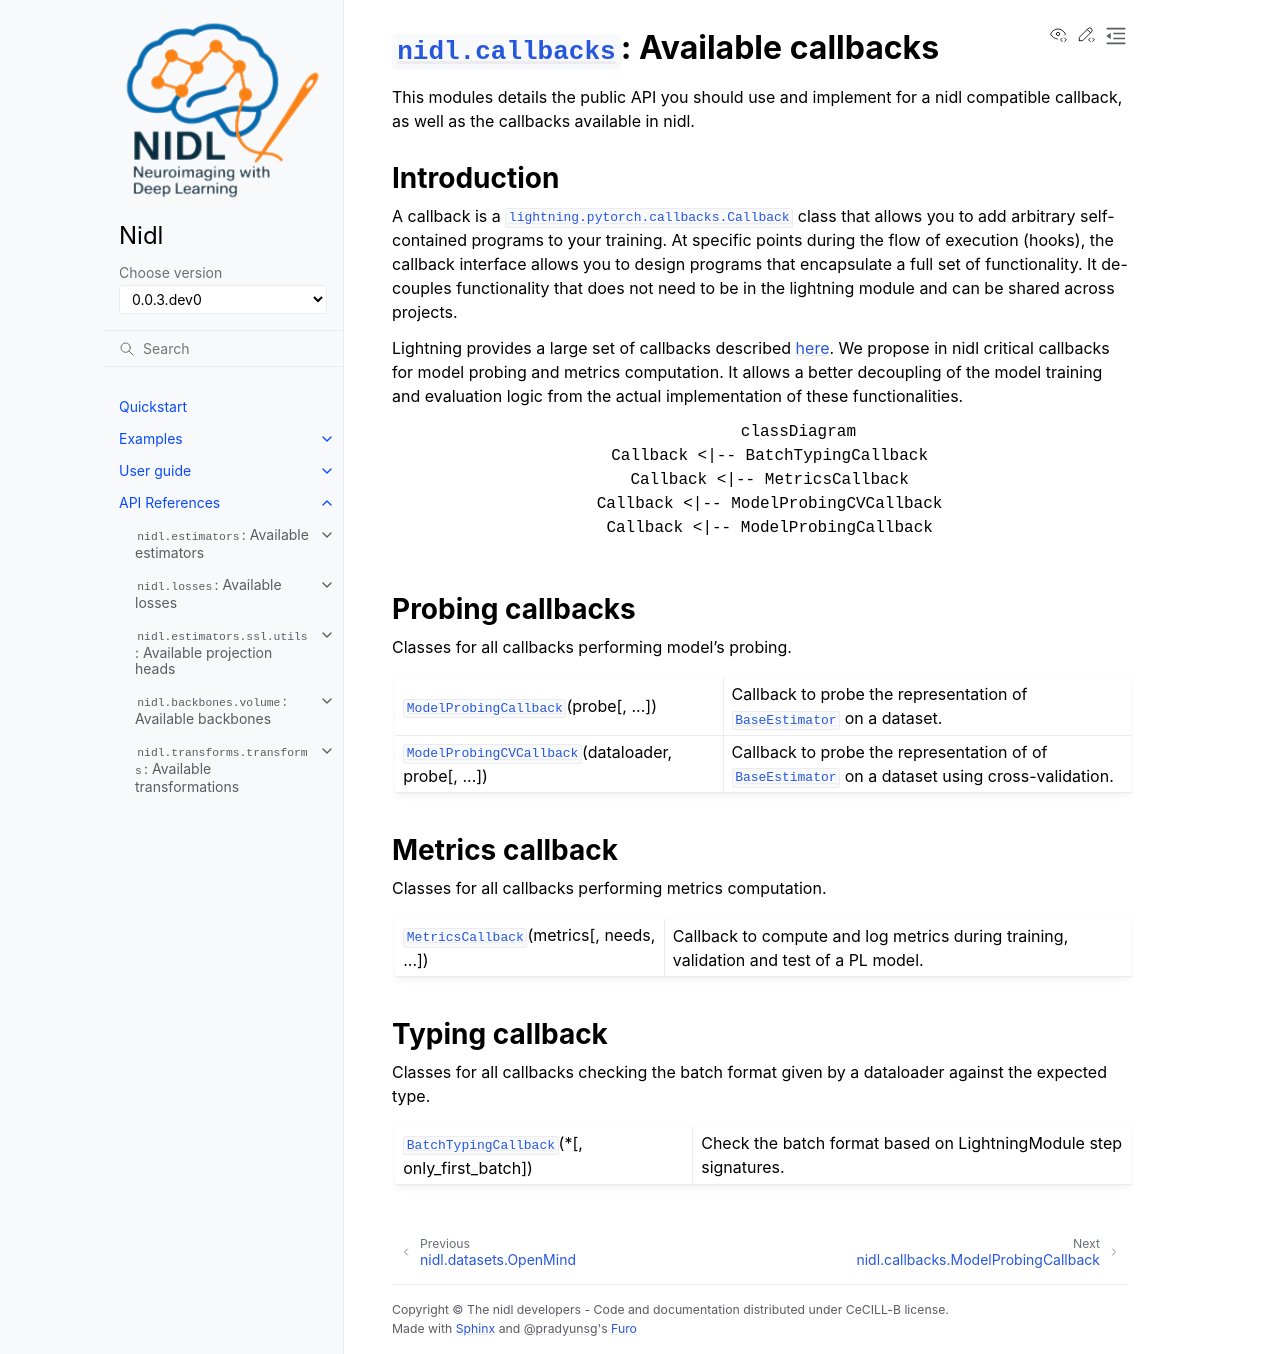

repository: neurospin-deepinsight/nidl · page: modules/callbacks.html · generator: sphinx

:mod:`nidl.callbacks`: Available callbacks
==========================================

.. automodule:: nidl.callbacks
   :no-members:
   :no-inherited-members:

.. No relevant user manual section yet.


Introduction
------------

A callback is a :class:`lightning.pytorch.callbacks.Callback` class that allows
you to add arbitrary self-contained programs to your training. At specific
points during the flow of execution (hooks), the callback interface allows you
to design programs that encapsulate a full set of functionality. It de-couples
functionality that does not need to be in the lightning module and can be
shared across projects.

Lightning provides a large set of callbacks described
`here <https://lightning.ai/docs/pytorch/stable/extensions/callbacks.html>`_.
We propose in nidl critical callbacks for model probing and metrics
computation. It allows a better decoupling of the model training and evaluation
logic from the actual implementation of these functionalities.


.. autoclasstree:: nidl.callbacks
   :strict:
   :align: center


Probing callbacks
-----------------

Classes for all callbacks performing model's probing.

.. currentmodule:: nidl.callbacks

.. autosummary::
   :toctree: generated/
   :template: class.rst

    ModelProbingCallback
    ModelProbingCVCallback


Metrics callback
----------------

Classes for all callbacks performing metrics computation.

.. currentmodule:: nidl.callbacks

.. autosummary::
   :toctree: generated/
   :template: class.rst

    MetricsCallback

Typing callback
----------------

Classes for all callbacks checking the batch format given by a dataloader
against the expected type.

.. currentmodule:: nidl.callbacks

.. autosummary::
   :toctree: generated/
   :template: class.rst

    BatchTypingCallback
